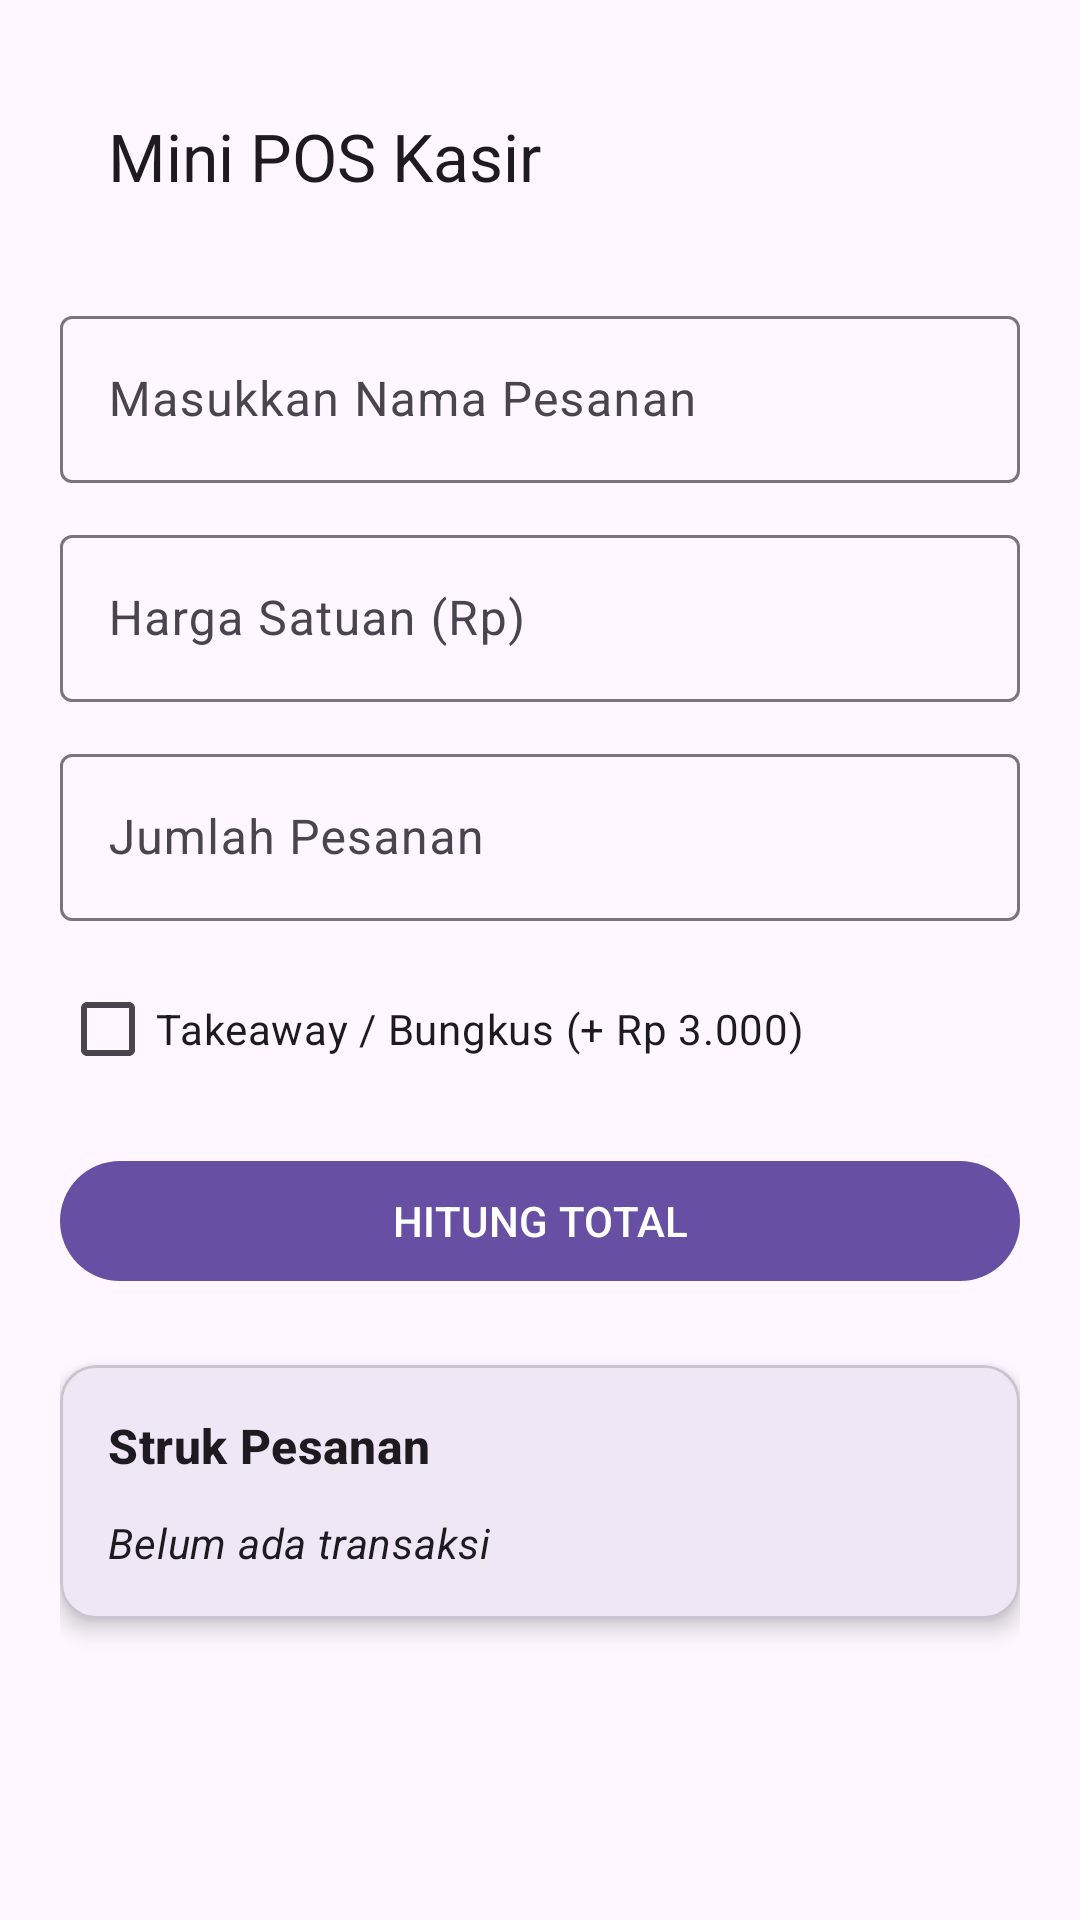

Produce the Android XML layout that renders to this screen, including the resource entries it uses.
<!-- AndroidManifest.xml: activity theme Theme.Svelter -->
<!-- res/layout/activity_main.xml -->
<?xml version="1.0" encoding="utf-8"?>
<ScrollView xmlns:android="http://schemas.android.com/apk/res/android"
    xmlns:app="http://schemas.android.com/apk/res-auto"
    android:layout_width="match_parent"
    android:layout_height="match_parent"
    android:fillViewport="true">

    <LinearLayout
        android:layout_width="match_parent"
        android:layout_height="wrap_content"
        android:orientation="vertical"
        android:padding="20dp">

        <com.google.android.material.appbar.MaterialToolbar
            android:id="@+id/toolbar_header"
            android:layout_width="match_parent"
            android:layout_height="wrap_content"
            android:layout_marginBottom="16dp"
            app:title="Mini POS Kasir"
            app:titleCentered="false" />

        <include
            android:id="@+id/form_section"
            layout="@layout/layout_form_input"
            android:layout_width="match_parent"
            android:layout_height="wrap_content"
            android:layout_marginBottom="24dp" />

        <include
            android:id="@+id/receipt_section"
            layout="@layout/layout_receipt"
            android:layout_width="match_parent"
            android:layout_height="wrap_content" />

    </LinearLayout>

</ScrollView>
<!-- res/layout/layout_form_input.xml (included above) -->
<?xml version="1.0" encoding="utf-8"?>
<LinearLayout xmlns:android="http://schemas.android.com/apk/res/android"
    xmlns:app="http://schemas.android.com/apk/res-auto"
    android:layout_width="match_parent"
    android:layout_height="wrap_content"
    android:orientation="vertical">

    <com.google.android.material.textfield.TextInputLayout
        android:layout_width="match_parent"
        android:layout_height="wrap_content"
        android:layout_marginBottom="12dp"
        android:hint="Masukkan Nama Pesanan"
        app:boxBackgroundMode="outline">

        <com.google.android.material.textfield.TextInputEditText
            android:id="@+id/et_nama_pesanan"
            android:layout_width="match_parent"
            android:layout_height="wrap_content"
            android:inputType="text" />
    </com.google.android.material.textfield.TextInputLayout>

    <com.google.android.material.textfield.TextInputLayout
        android:layout_width="match_parent"
        android:layout_height="wrap_content"
        android:layout_marginBottom="12dp"
        android:hint="Harga Satuan (Rp)"
        app:boxBackgroundMode="outline">

        <com.google.android.material.textfield.TextInputEditText
            android:id="@+id/et_harga"
            android:layout_width="match_parent"
            android:layout_height="wrap_content"
            android:inputType="number" />
    </com.google.android.material.textfield.TextInputLayout>

    <com.google.android.material.textfield.TextInputLayout
        android:layout_width="match_parent"
        android:layout_height="wrap_content"
        android:layout_marginBottom="12dp"
        android:hint="Jumlah Pesanan"
        app:boxBackgroundMode="outline">

        <com.google.android.material.textfield.TextInputEditText
            android:id="@+id/et_jumlah"
            android:layout_width="match_parent"
            android:layout_height="wrap_content"
            android:inputType="number" />
    </com.google.android.material.textfield.TextInputLayout>

    <com.google.android.material.checkbox.MaterialCheckBox
        android:id="@+id/cb_takeaway"
        android:layout_width="match_parent"
        android:layout_height="wrap_content"
        android:layout_marginBottom="8dp"
        android:text="Takeaway / Bungkus (+ Rp 3.000)" />

    <com.google.android.material.button.MaterialButton
        android:id="@+id/btn_hitung"
        android:layout_width="match_parent"
        android:layout_height="wrap_content"
        android:layout_marginTop="8dp"
        android:text="HITUNG TOTAL" />

</LinearLayout>
<!-- res/layout/layout_receipt.xml (included above) -->
<?xml version="1.0" encoding="utf-8"?>
<com.google.android.material.card.MaterialCardView xmlns:android="http://schemas.android.com/apk/res/android"
    xmlns:app="http://schemas.android.com/apk/res-auto"
    android:layout_width="match_parent"
    android:layout_height="wrap_content"
    app:cardCornerRadius="12dp"
    app:cardElevation="4dp"
    app:contentPadding="16dp">

    <LinearLayout
        android:layout_width="match_parent"
        android:layout_height="wrap_content"
        android:orientation="vertical">

        <TextView
            android:layout_width="match_parent"
            android:layout_height="wrap_content"
            android:layout_marginBottom="12dp"
            android:text="Struk Pesanan"
            android:textAppearance="?attr/textAppearanceTitleMedium"
            android:textStyle="bold" />

        <TextView
            android:id="@+id/tv_hasil_struk"
            android:layout_width="match_parent"
            android:layout_height="wrap_content"
            android:text="Belum ada transaksi"
            android:textAppearance="?attr/textAppearanceBodyMedium"
            android:textStyle="italic" />

    </LinearLayout>

</com.google.android.material.card.MaterialCardView>
<!-- resources referenced by this layout -->
<resources>
  <style name="Theme.Svelter" parent="Theme.Material3.Light.NoActionBar" />
</resources>
